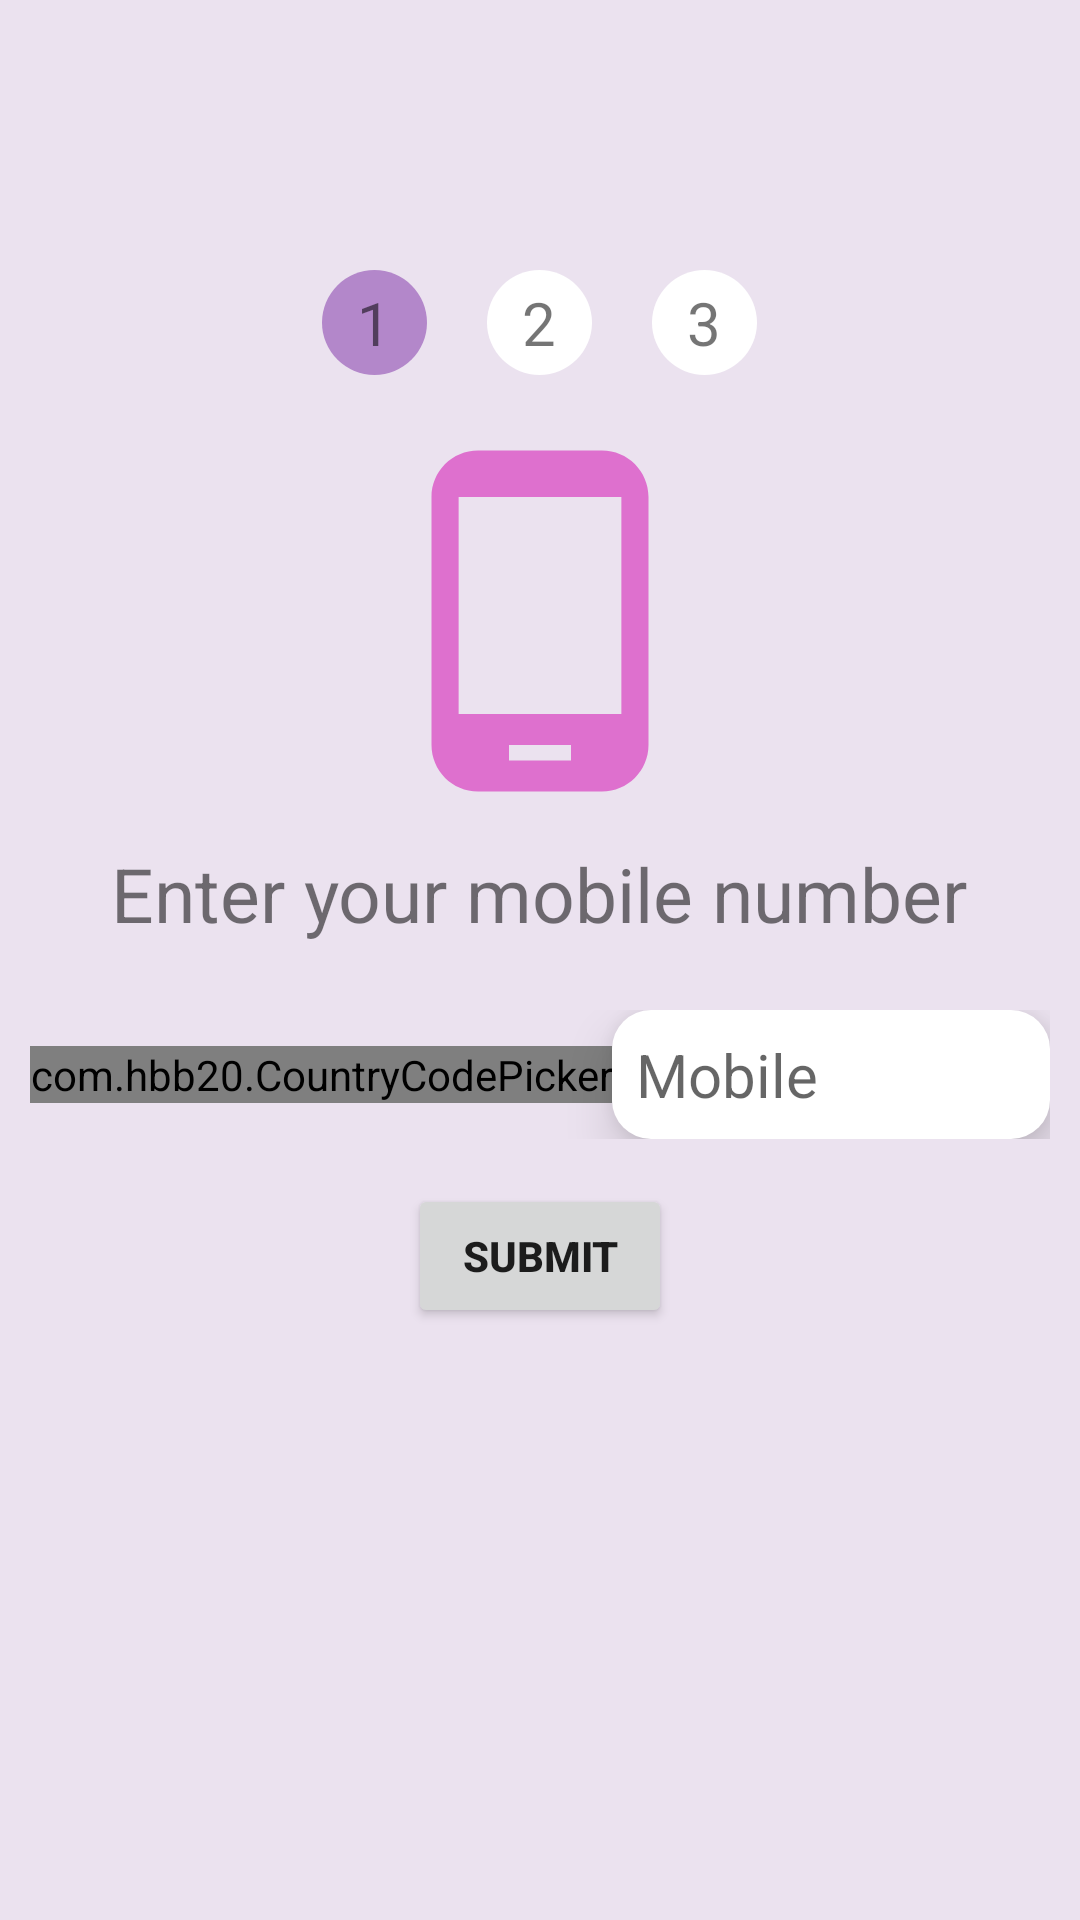

Produce the Android XML layout that renders to this screen, including the resource entries it uses.
<!-- AndroidManifest.xml: application theme Theme.Chatapp -->
<!-- res/layout/activity_loginactivity.xml -->
<?xml version="1.0" encoding="utf-8"?>
<androidx.constraintlayout.widget.ConstraintLayout xmlns:android="http://schemas.android.com/apk/res/android"
    xmlns:app="http://schemas.android.com/apk/res-auto"
    xmlns:tools="http://schemas.android.com/tools"
    android:layout_width="match_parent"
    android:layout_height="match_parent"
    android:background="@color/bg"
    tools:context=".loginactivity">

    <LinearLayout
        android:layout_width="0dp"
        android:layout_height="wrap_content"
        android:layout_marginTop="80dp"
        app:layout_constraintStart_toStartOf="parent"
        app:layout_constraintEnd_toEndOf="parent"
        app:layout_constraintTop_toTopOf="parent"
        android:id="@+id/linearlay1"
        android:orientation="horizontal"
        android:gravity="center">

        <TextView
            android:layout_width="35dp"
            android:layout_height="35dp"
            android:text="1"
            android:layout_margin="10dp"
            android:gravity="center"
            android:textSize="20sp"
            android:background="@drawable/round"/>
        <TextView
            android:layout_width="35dp"
            android:layout_height="35dp"
            android:text="2"
            android:layout_margin="10dp"
            android:gravity="center"
            android:textSize="20sp"
            android:backgroundTint="@color/white"
            android:background="@drawable/round"/>
        <TextView
            android:layout_width="35dp"
            android:layout_height="35dp"
            android:text="3"
            android:layout_margin="10dp"
            android:gravity="center"
            android:textSize="20sp"
            android:backgroundTint="@color/white"
            android:background="@drawable/round"/>
    </LinearLayout>

    <LinearLayout
        android:layout_width="0dp"
        android:layout_height="wrap_content"
        app:layout_constraintStart_toStartOf="parent"
        app:layout_constraintEnd_toEndOf="parent"
        app:layout_constraintTop_toBottomOf="@id/linearlay1"
        android:id="@+id/linearlay2"
        android:layout_margin="10dp"
        android:orientation="vertical"
        android:gravity="center"
        >
        <ImageView
            android:layout_width="wrap_content"
            android:layout_height="wrap_content"
            android:src="@drawable/baseline_phone_android_24"
            />

        <TextView
            android:layout_width="wrap_content"
            android:layout_height="wrap_content"
            android:text="Enter your mobile number"
            android:textSize="25sp"
            android:layout_margin="12dp"
            />


    </LinearLayout>

    <LinearLayout
        android:layout_width="0dp"
        android:layout_height="wrap_content"
        app:layout_constraintStart_toStartOf="parent"
        app:layout_constraintEnd_toEndOf="parent"
        app:layout_constraintTop_toBottomOf="@id/linearlay2"
        android:id="@+id/linearlay3"
        android:layout_margin="10dp"
        android:orientation="horizontal"
        android:gravity="center">

        <com.hbb20.CountryCodePicker
            android:id="@+id/countrycode"
            android:layout_width="wrap_content"
            android:layout_height="wrap_content"
            app:ccp_showFlag="false"
            app:ccp_showNameCode="false"
            />


        <EditText
            android:id="@+id/mobilenum"
            android:layout_width="match_parent"
            android:layout_height="wrap_content"
            android:background="@drawable/textbg"
            android:elevation="10dp"
            android:hint="Mobile"
            android:padding="8dp"
            android:textSize="20sp"
            tools:ignore="TouchTargetSizeCheck" />
    </LinearLayout>


    <Button
        android:id="@+id/btn"
        android:layout_width="wrap_content"
        android:layout_height="wrap_content"
        android:text="Submit"
        android:textStyle="bold"
        app:layout_constraintEnd_toEndOf="parent"
        app:layout_constraintStart_toStartOf="parent"
        app:layout_constraintTop_toBottomOf="@id/linearlay3"
        android:layout_margin="15dp"
        android:elevation="8dp"/>





</androidx.constraintlayout.widget.ConstraintLayout>
<!-- resources referenced by this layout -->
<resources>
  <color name="bg">#EBE2EF</color>
  <color name="white">#FFFFFFFF</color>
  <!-- drawable baseline_phone_android_24 (drawable) -->
  <vector android:height="124dp" android:tint="#DE70CE"
      android:viewportHeight="24" android:viewportWidth="24"
      android:width="124dp" xmlns:android="http://schemas.android.com/apk/res/android">
      <path android:fillColor="@android:color/white" android:pathData="M16,1L8,1C6.34,1 5,2.34 5,4v16c0,1.66 1.34,3 3,3h8c1.66,0 3,-1.34 3,-3L19,4c0,-1.66 -1.34,-3 -3,-3zM14,21h-4v-1h4v1zM17.25,18L6.75,18L6.75,4h10.5v14z"/>
  </vector>
  <!-- drawable round (drawable) -->
  <?xml version="1.0" encoding="utf-8"?>
  <shape xmlns:android="http://schemas.android.com/apk/res/android">
  
      <corners android:radius="380dp"/>
      <solid android:color="@color/primary"/>
  </shape>
  <!-- drawable textbg (drawable) -->
  <?xml version="1.0" encoding="utf-8"?>
  <shape xmlns:android="http://schemas.android.com/apk/res/android">
  
      <solid android:color="@color/white"/>
      <corners android:radius="13dp" />
  </shape>
  <style name="Theme.Chatapp" parent="Theme.MaterialComponents.DayNight.NoActionBar">
          
          <item name="colorPrimary">@color/primary</item>
          <item name="colorPrimaryVariant">@color/primary</item>
          <item name="colorOnPrimary">@color/white</item>
          
          <item name="android:statusBarColor">@color/primary</item>
          
  
          <item name="android:windowBackground">@color/Offwhite</item>
      </style>
  <color name="primary">#FFB387CA</color>
  <color name="Offwhite">#FDFDFD</color>
</resources>
